Run: headless pygame with SDL's dummy video driver; simulated clock (each Clock.tick advances the game by its frame time, no real sleeping); random seed 0; keys injected as events and as key.get_pressed() state; no mouse input.
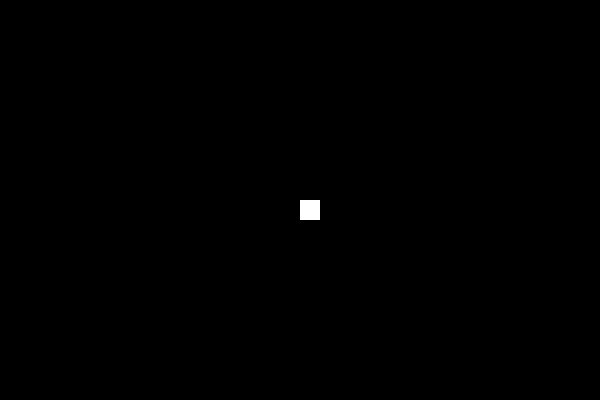
Frame 1 of 4 · flips 1–60 · no input
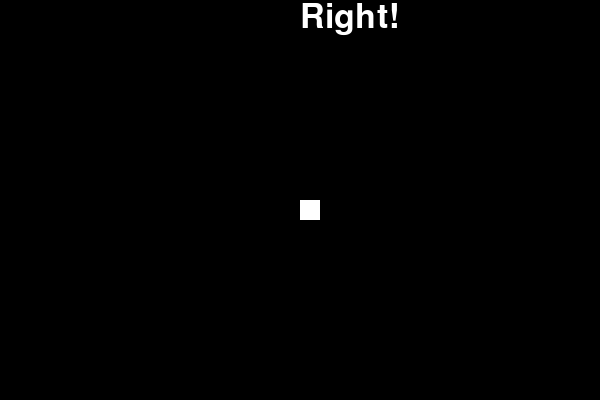
Frame 2 of 4 · flips 61–180 · tapped SPACE, RETURN · held RIGHT (→), D
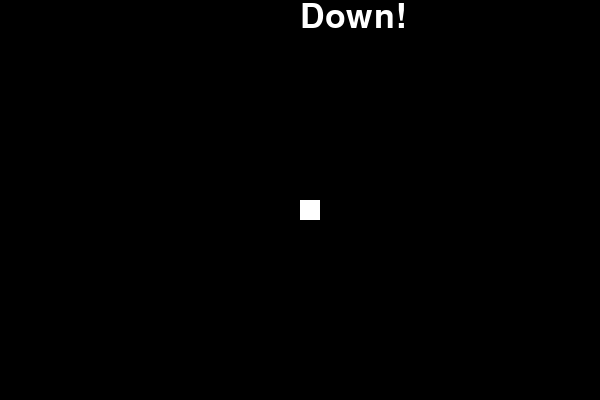
Frame 3 of 4 · flips 181–300 · held DOWN (↓), S
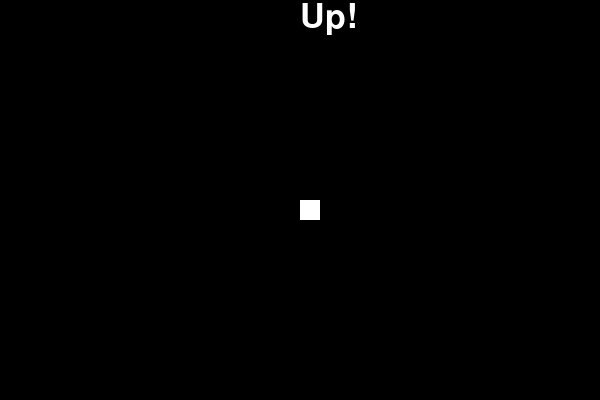
Frame 4 of 4 · flips 301–420 · held LEFT (←), A, UP (↑), W

The pygame program that drew these frames:

import pygame
# import constants used by pygame to map each key
from pygame.locals import (
    K_UP,
    K_DOWN,
    K_LEFT,
    K_RIGHT
)

pygame.init()

# Create screen
SCREEN_HEIGHT = 400
SCREEN_WIDTH = 600
screen = pygame.display.set_mode([SCREEN_WIDTH, SCREEN_HEIGHT])

# Define colours in red-green-blue form
BLACK = (0, 0, 0)
WHITE = (255, 255, 255)

# Function which produces a message
def direction_message(msg):
    font_style = pygame.font.SysFont(None, 50)
    mesg = font_style.render(msg, True, WHITE)
    screen.blit(mesg, [SCREEN_WIDTH // 2, 0])

# Run game loop
game_over=False
while not game_over:
    for event in pygame.event.get():
        print("event = ", event)
        if event.type==pygame.QUIT:
            game_over=True
    
    # Draw black canvas
    screen.fill(BLACK)
    # Draw rectangle
    size = 20
    pygame.draw.rect(
            screen, WHITE,
      			[SCREEN_WIDTH // 2, SCREEN_HEIGHT // 2, 20, 20]
        )
    
    # Display the keys that are pressed by the user
    keys_pressed = pygame.key.get_pressed()
    if keys_pressed[K_UP]:
        direction_message("Up!")
    elif keys_pressed[K_DOWN]:
        direction_message("Down!")
    elif keys_pressed[K_LEFT]:
        direction_message("Left!")
    elif keys_pressed[K_RIGHT]:
        direction_message("Right!")
    
    
    # Update display
    pygame.display.update()

pygame.quit()
